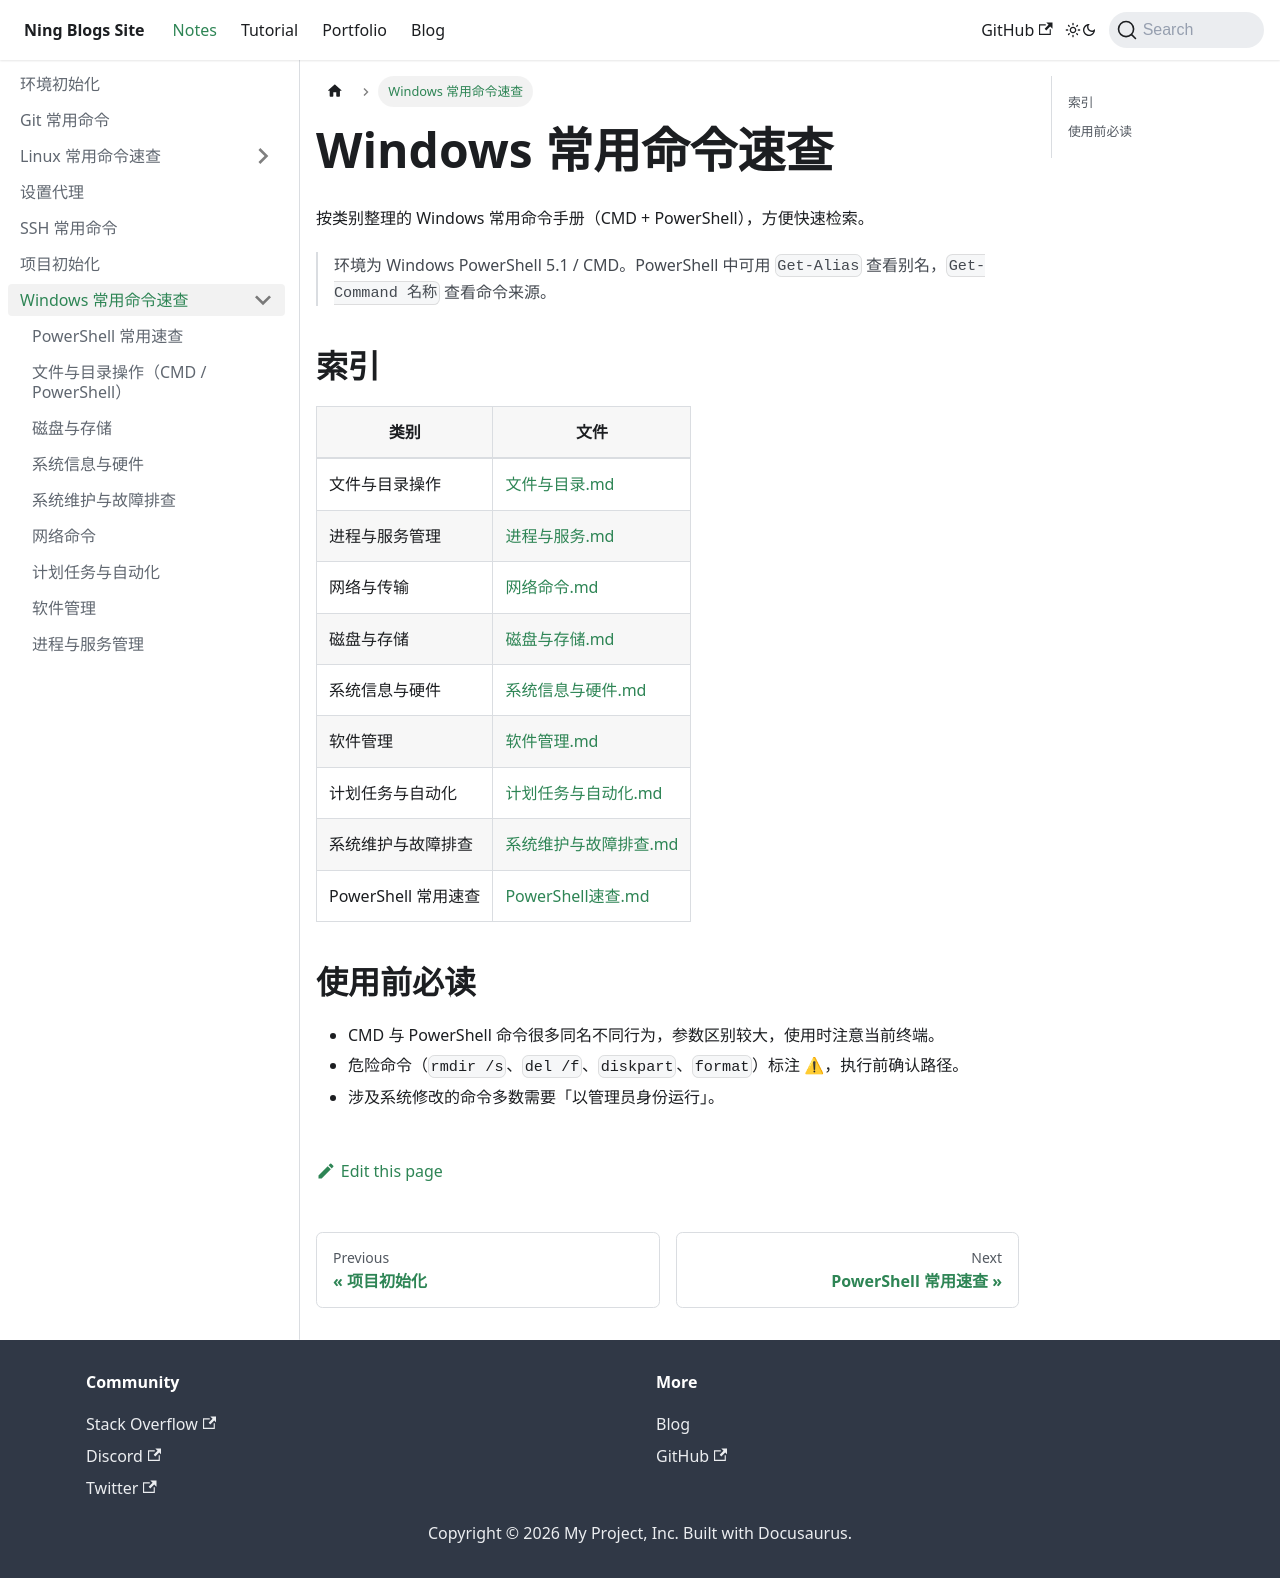

repository: Arterning/blogs · page: docs/notes/windows/index.html · generator: docusaurus

# Windows 常用命令速查

按类别整理的 Windows 常用命令手册（CMD + PowerShell），方便快速检索。

> 环境为 Windows PowerShell 5.1 / CMD。PowerShell 中可用 `Get-Alias` 查看别名，`Get-Command 名称` 查看命令来源。

## 索引

| 类别 | 文件 |
| --- | --- |
| 文件与目录操作 | [文件与目录.md](./文件与目录.md) |
| 进程与服务管理 | [进程与服务.md](./进程与服务.md) |
| 网络与传输 | [网络命令.md](./网络命令.md) |
| 磁盘与存储 | [磁盘与存储.md](./磁盘与存储.md) |
| 系统信息与硬件 | [系统信息与硬件.md](./系统信息与硬件.md) |
| 软件管理 | [软件管理.md](./软件管理.md) |
| 计划任务与自动化 | [计划任务与自动化.md](./计划任务与自动化.md) |
| 系统维护与故障排查 | [系统维护与故障排查.md](./系统维护与故障排查.md) |
| PowerShell 常用速查 | [PowerShell速查.md](./PowerShell速查.md) |

## 使用前必读

- CMD 与 PowerShell 命令很多同名不同行为，参数区别较大，使用时注意当前终端。
- 危险命令（`rmdir /s`、`del /f`、`diskpart`、`format`）标注 ⚠，执行前确认路径。
- 涉及系统修改的命令多数需要「以管理员身份运行」。
